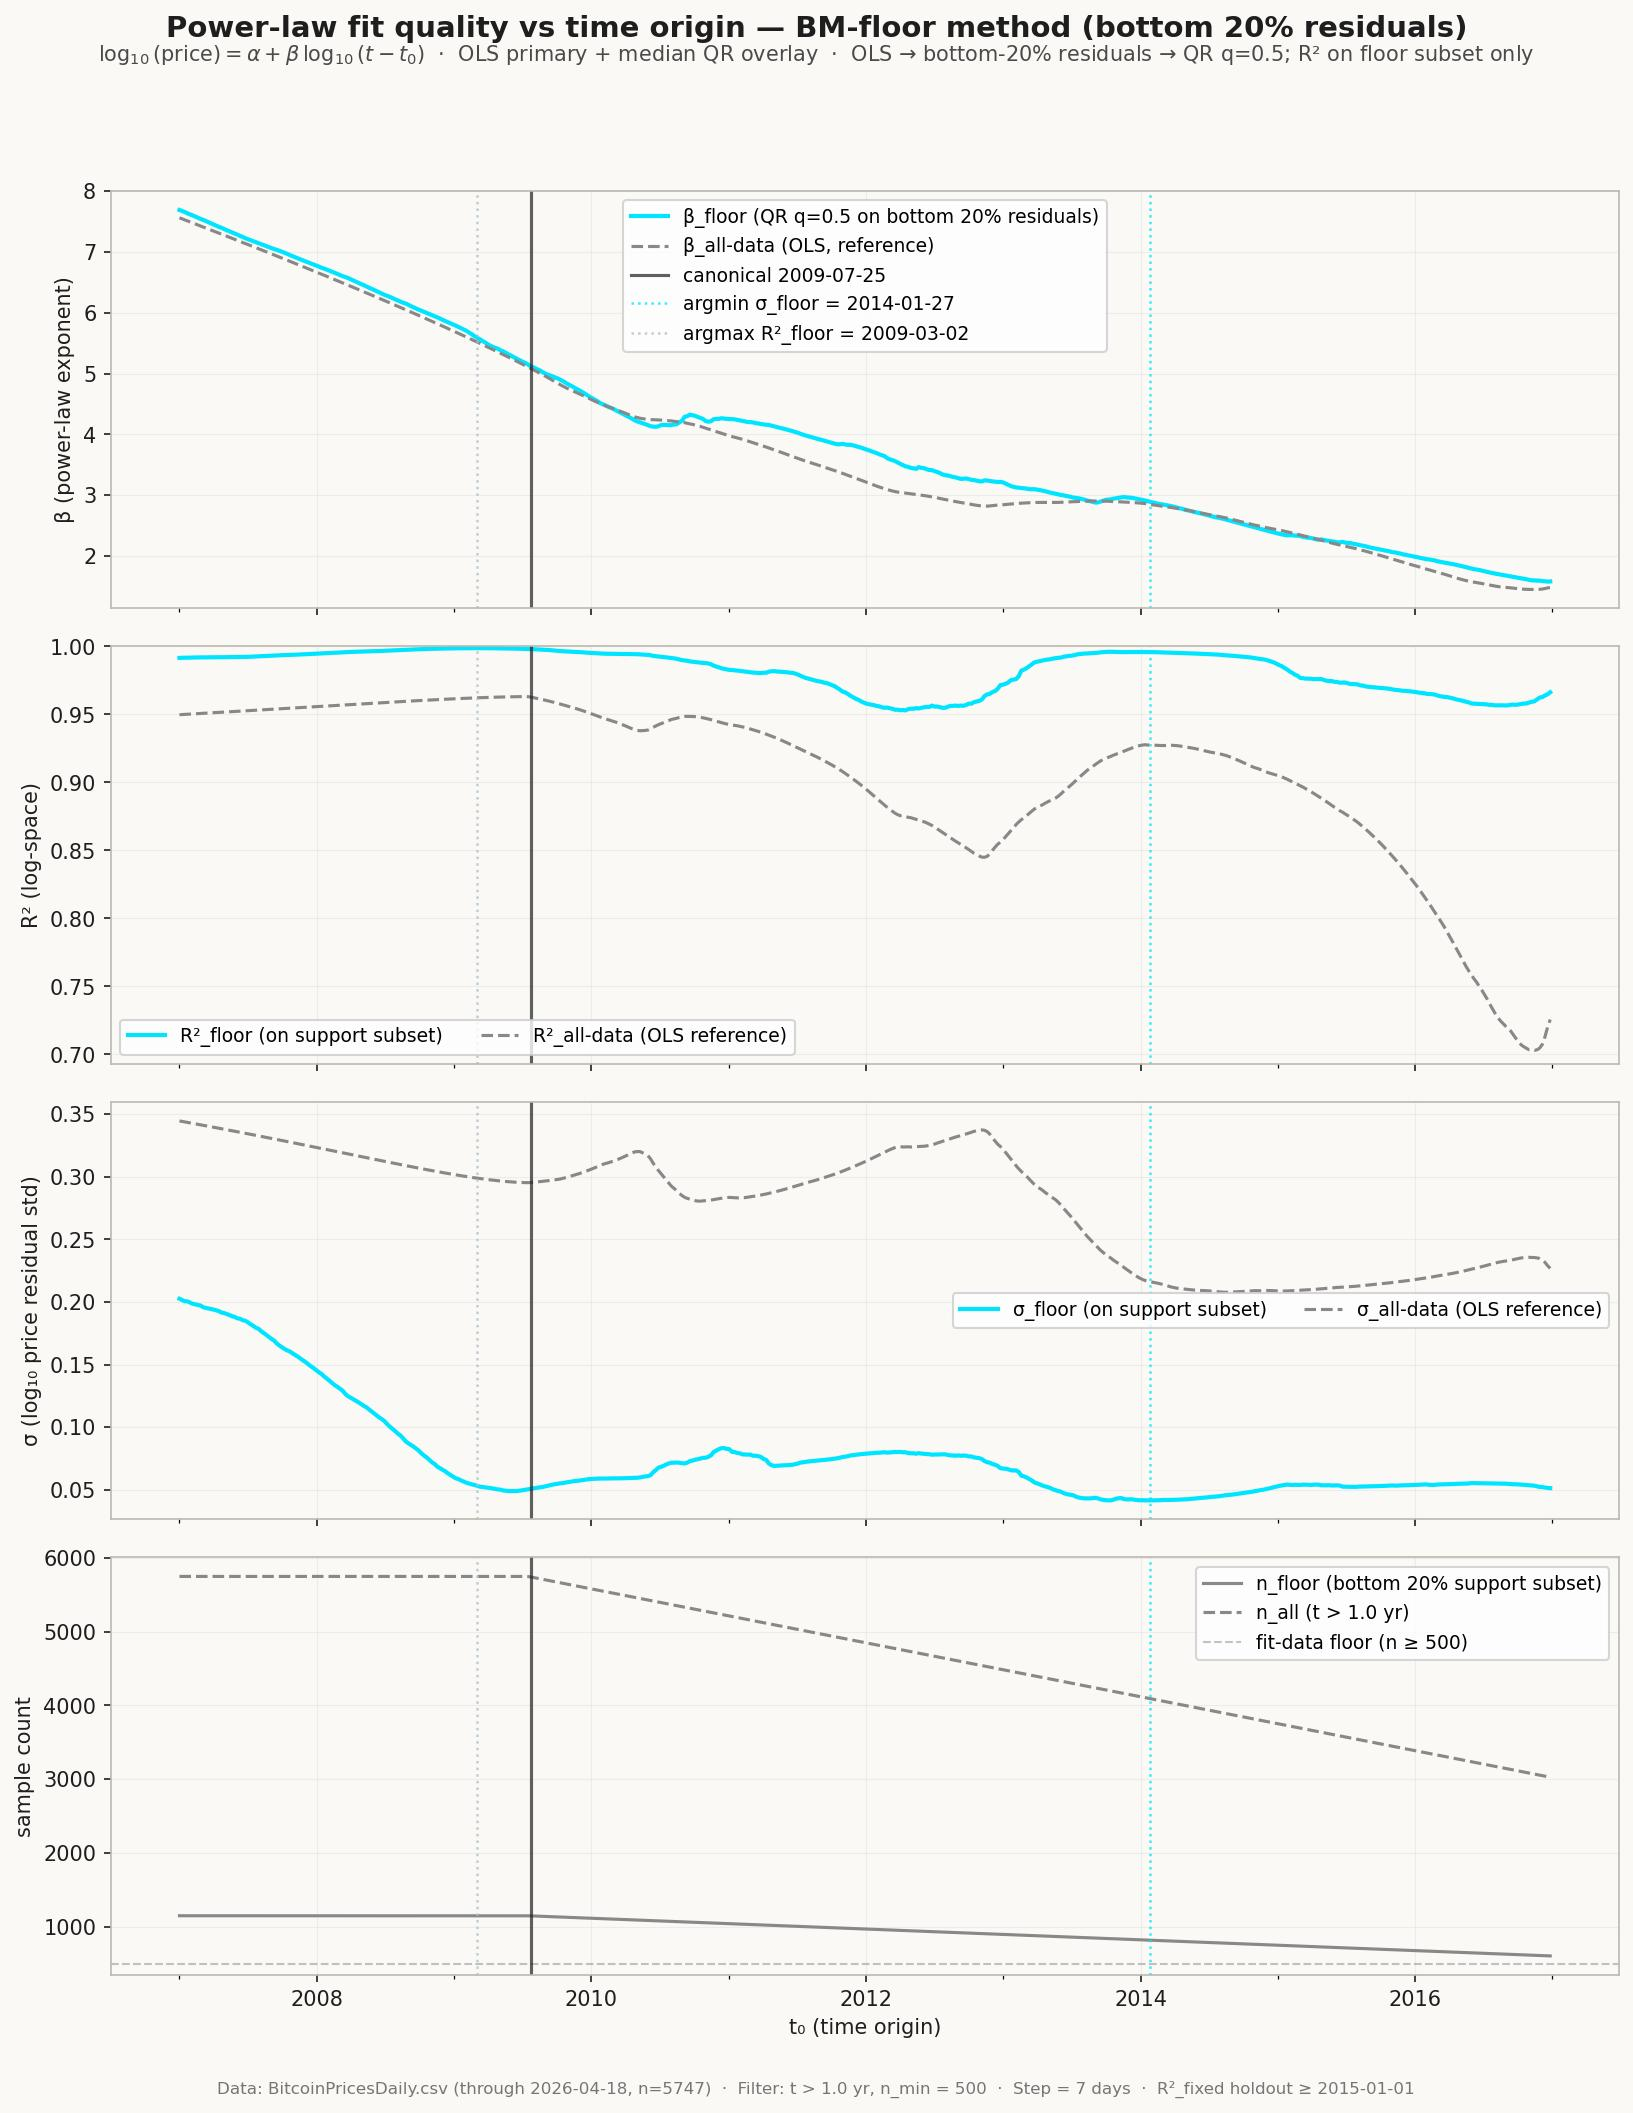

The data file committed next to this chart (first rows):
t0_date, weighting, n_fit, n_holdout, beta_ols, beta_qr, alpha_ols, r2_fit, r2_holdout, sigma_fit, sigma_holdout
2007-01-01, log_density, 1150, 5747, 7.689, 7.56, -4.908, 0.9916, 0.9498, 0.2026, 0.3447
2007-01-01, unweighted, 5747, 0, , , , , , , 
2007-01-01, 1_over_t, 5747, 0, , , , , , , 
2007-01-08, log_density, 1150, 5747, 7.672, 7.544, -4.884, 0.9917, 0.9499, 0.2016, 0.3443
2007-01-08, unweighted, 5747, 0, , , , , , , 
2007-01-08, 1_over_t, 5747, 0, , , , , , , 
2007-01-15, log_density, 1150, 5747, 7.655, 7.527, -4.86, 0.9918, 0.9501, 0.2006, 0.3439
2007-01-15, unweighted, 5747, 0, , , , , , , 
2007-01-15, 1_over_t, 5747, 0, , , , , , , 
2007-01-22, log_density, 1150, 5747, 7.634, 7.51, -4.83, 0.9917, 0.9502, 0.2006, 0.3435
2007-01-22, unweighted, 5747, 0, , , , , , , 
2007-01-22, 1_over_t, 5747, 0, , , , , , , 
2007-01-29, log_density, 1150, 5747, 7.617, 7.493, -4.806, 0.9918, 0.9503, 0.1996, 0.3431
2007-01-29, unweighted, 5747, 0, , , , , , , 
2007-01-29, 1_over_t, 5747, 0, , , , , , , 
2007-02-05, log_density, 1150, 5747, 7.6, 7.477, -4.782, 0.9919, 0.9504, 0.1986, 0.3428
2007-02-05, unweighted, 5747, 0, , , , , , , 
2007-02-05, 1_over_t, 5747, 0, , , , , , , 
2007-02-12, log_density, 1150, 5747, 7.581, 7.46, -4.755, 0.9919, 0.9505, 0.1981, 0.3424
2007-02-12, unweighted, 5747, 0, , , , , , , 
2007-02-12, 1_over_t, 5747, 0, , , , , , , 
2007-02-19, log_density, 1150, 5747, 7.561, 7.443, -4.727, 0.9919, 0.9506, 0.1977, 0.342
2007-02-19, unweighted, 5747, 0, , , , , , , 
2007-02-19, 1_over_t, 5747, 0, , , , , , , 
2007-02-26, log_density, 1150, 5747, 7.542, 7.426, -4.7, 0.992, 0.9507, 0.1972, 0.3416
2007-02-26, unweighted, 5747, 0, , , , , , , 
2007-02-26, 1_over_t, 5747, 0, , , , , , , 
2007-03-05, log_density, 1150, 5747, 7.527, 7.41, -4.678, 0.9921, 0.9508, 0.1959, 0.3412
2007-03-05, unweighted, 5747, 0, , , , , , , 
2007-03-05, 1_over_t, 5747, 0, , , , , , , 
2007-03-12, log_density, 1150, 5747, 7.508, 7.393, -4.651, 0.9921, 0.951, 0.1953, 0.3408
2007-03-12, unweighted, 5747, 0, , , , , , , 
2007-03-12, 1_over_t, 5747, 0, , , , , , , 
2007-03-19, log_density, 1150, 5747, 7.488, 7.376, -4.624, 0.9921, 0.9511, 0.1949, 0.3404
2007-03-19, unweighted, 5747, 0, , , , , , , 
2007-03-19, 1_over_t, 5747, 0, , , , , , , 
2007-03-26, log_density, 1150, 5747, 7.469, 7.359, -4.596, 0.9921, 0.9512, 0.1944, 0.34
2007-03-26, unweighted, 5747, 0, , , , , , , 
2007-03-26, 1_over_t, 5747, 0, , , , , , , 
2007-04-02, log_density, 1150, 5747, 7.449, 7.342, -4.569, 0.9921, 0.9513, 0.1939, 0.3396
2007-04-02, unweighted, 5747, 0, , , , , , , 
2007-04-02, 1_over_t, 5747, 0, , , , , , , 
2007-04-09, log_density, 1150, 5747, 7.43, 7.325, -4.542, 0.9921, 0.9514, 0.1934, 0.3392
2007-04-09, unweighted, 5747, 0, , , , , , , 
2007-04-09, 1_over_t, 5747, 0, , , , , , , 
2007-04-16, log_density, 1150, 5747, 7.411, 7.308, -4.515, 0.9921, 0.9515, 0.1927, 0.3388
2007-04-16, unweighted, 5747, 0, , , , , , , 
2007-04-16, 1_over_t, 5747, 0, , , , , , , 
2007-04-23, log_density, 1150, 5747, 7.394, 7.291, -4.492, 0.9921, 0.9516, 0.1916, 0.3384
2007-04-23, unweighted, 5747, 0, , , , , , , 
2007-04-23, 1_over_t, 5747, 0, , , , , , , 
2007-04-30, log_density, 1150, 5747, 7.375, 7.274, -4.464, 0.9921, 0.9517, 0.1911, 0.338
2007-04-30, unweighted, 5747, 0, , , , , , , 
2007-04-30, 1_over_t, 5747, 0, , , , , , , 
2007-05-07, log_density, 1150, 5747, 7.356, 7.258, -4.438, 0.9922, 0.9519, 0.1904, 0.3376
2007-05-07, unweighted, 5747, 0, , , , , , , 
2007-05-07, 1_over_t, 5747, 0, , , , , , , 
2007-05-14, log_density, 1150, 5747, 7.338, 7.241, -4.412, 0.9922, 0.952, 0.1896, 0.3372
2007-05-14, unweighted, 5747, 0, , , , , , , 
2007-05-14, 1_over_t, 5747, 0, , , , , , , 
... 1,506 more rows
